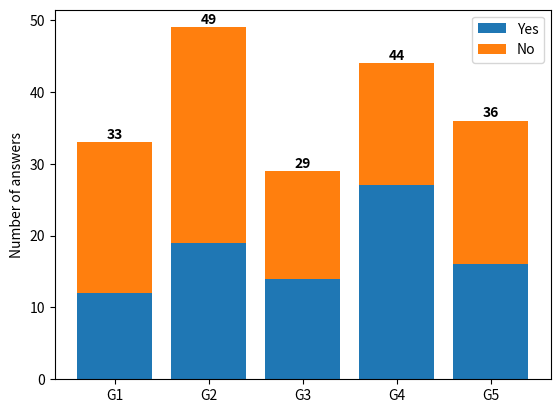

Here is the Python script that generated this plot:
import matplotlib.pyplot as plt
import numpy as np

# Data
groups = ['G1', 'G2', 'G3', 'G4', 'G5']
values1 = [12, 19, 14, 27, 16]
values2 = [21, 30, 15, 17, 20]

fig, ax = plt.subplots()

# Stacked bar chart
ax.bar(groups, values1, label = "Yes")
ax.bar(groups, values2, bottom = values1, label = "No")

# Sum of values
total_values = np.add(values1, values2)

# Total values labels
for i, total in enumerate(total_values):
  print("value of I",i)
  print("value of total", total)
  ax.text(i, total + 0.5, round(total),
          ha = 'center', weight = 'bold', color = 'black')

ax.legend()
ax.set_ylabel('Number of answers')

plt.show()